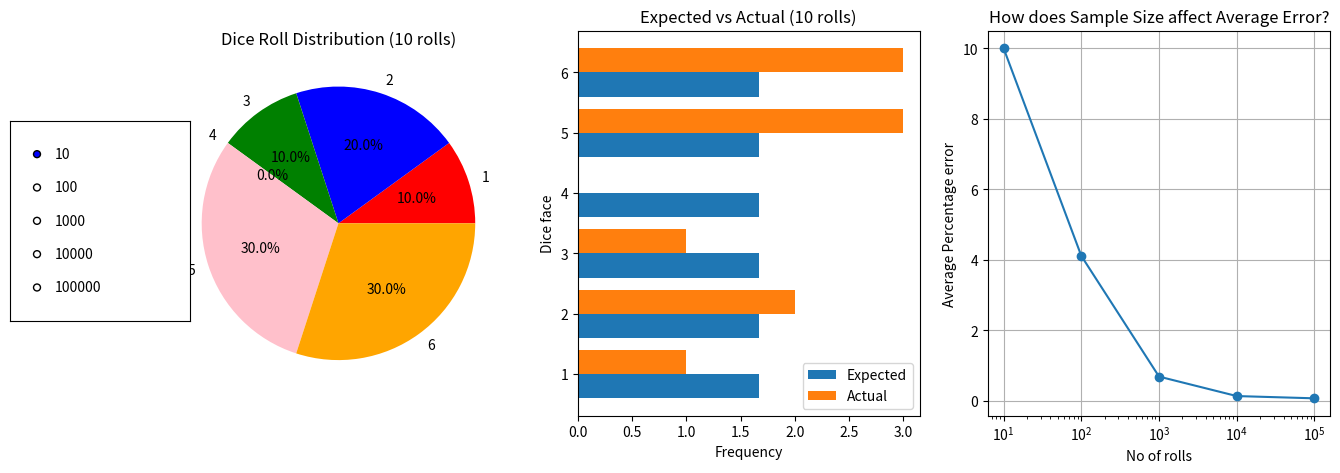

Reproduce this figure in Python.
import numpy as np
import matplotlib.pyplot as plt

from matplotlib.widgets import RadioButtons

rng = np.random.default_rng()

numbers = np.arange(1, 7)
sample_sizes = [10, 100, 1_000, 10_000, 100_000]

# Generation

results = {}
colours = ["red", "blue", "green", "purple", "pink", "orange"]

# Results for pie and grouped bar chart

for size in sample_sizes:
    rolls = rng.choice(numbers, size)
    frequency = np.bincount(rolls, minlength=7)[1:]
    results[size] = frequency

# Error calculations

errors = {}

for size in sample_sizes:
    frequency = results[size]

    actual_Percetage = (frequency / size) * 100
    expected_Percentage = 100 / 6
    percentage_Error = np.abs(actual_Percetage - expected_Percentage)

    errors[size] = np.mean(percentage_Error)


figure, (ax1, ax2, ax3) = plt.subplots(1, 3, figsize=(15, 5))


def update_graph(sample_size):
    frequency = results[sample_size]
    expected = sample_size / 6

    # Clear screen

    ax1.clear()
    ax2.clear()

    # Pie chart

    ax1.pie(frequency, labels=numbers, autopct="%1.1f%%", colors=colours)
    ax1.set_title(f"Dice Roll Distribution ({sample_size:,} rolls)")

    width = 0.4

    # Bar graph

    ax2.barh(numbers - width / 2, [expected] * 6, height=width, label="Expected")
    ax2.barh(numbers + width / 2, frequency, height=width, label="Actual")

    ax2.set_title(f"Expected vs Actual ({sample_size:,} rolls)")
    ax2.set_xlabel("Frequency")
    ax2.set_ylabel("Dice face")
    ax2.legend()

    figure.canvas.draw_idle()


# Radio buttons

radio_ax = figure.add_axes([0.02, 0.3, 0.12, 0.4])
radio = RadioButtons(radio_ax, [str(size) for size in sample_sizes])
radio.on_clicked(lambda label: update_graph(int(label)))

ax3.plot(sample_sizes, [errors[size] for size in sample_sizes], marker="o")

ax3.set_title("How does Sample Size affect Average Error?")
ax3.set_xlabel("No of rolls")
ax3.set_ylabel("Average Percentage error")
ax3.set_xscale("log")
ax3.grid(True)


# Initial graph

update_graph(10)

plt.show()
